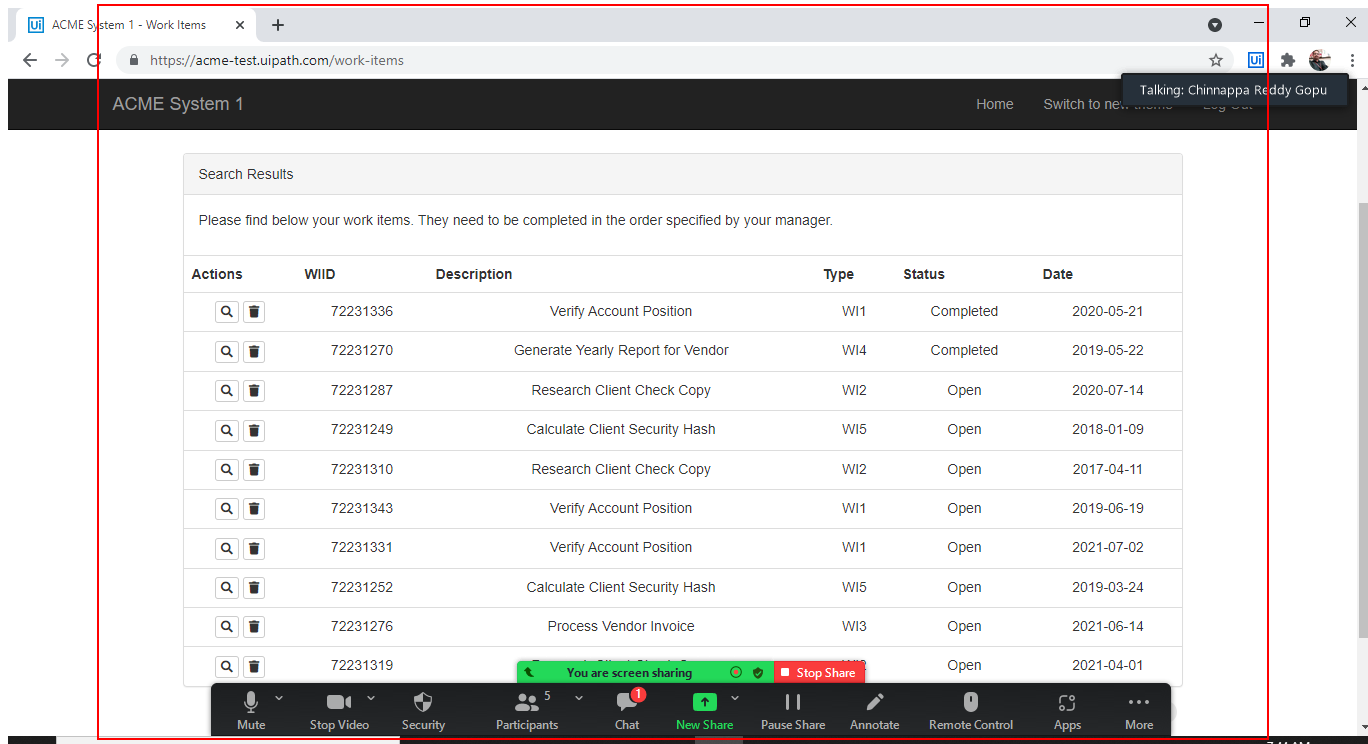
Workflow: 02. Performer_Director

Step 1: Close Application 'DIV' on the element in window 'ACME System 1 - Work Items' (chrome.exe)
